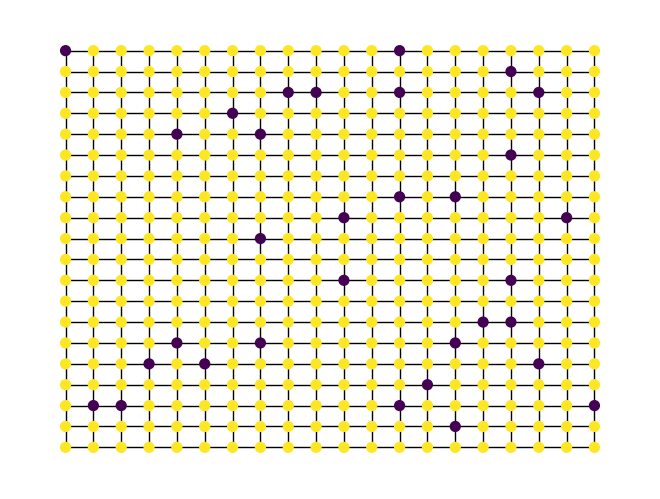
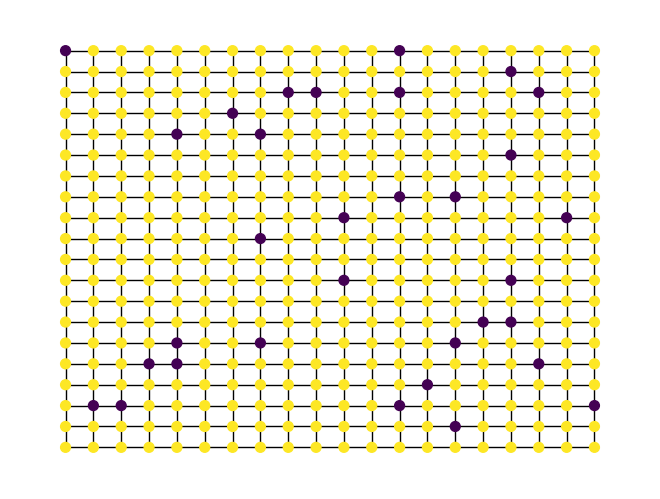

Write Python code to recreate these figures, in order.
import matplotlib.pyplot as plt
import networkx as nx
import random

# Parameters
N = 20  # Grid size
empty_ratio = 0.1  # Ratio of empty cells
homophily_threshold = 0.3  # Homophily threshold

# Create a grid graph
G = nx.grid_2d_graph(N, N)

# Add attribute "type" to nodes (1 for agent, 0 for empty cell)
for node in G.nodes():
    if random.random() < empty_ratio:
        G.nodes[node]["type"] = 0
    else:
        G.nodes[node]["type"] = 1


def compute_homophily(node):
    neighbors = list(G.neighbors(node))  # Convert to list to compute len
    similar_neighbors = [n for n in neighbors if G.nodes[n]
                         ["type"] == G.nodes[node]["type"]]
    # Avoid division by zero
    return len(similar_neighbors) / max(1, len(neighbors))


def update_graph():
    global G
    nodes_to_move = []

    for node in G.nodes():
        if G.nodes[node]["type"] == 0:
            continue

        homophily = compute_homophily(node)
        if homophily < homophily_threshold:
            nodes_to_move.append(node)

    random.shuffle(nodes_to_move)

    for node in nodes_to_move:
        empty_neighbors = [n for n in G.neighbors(
            node) if G.nodes[n]["type"] == 0]
        if empty_neighbors:
            target_node = random.choice(empty_neighbors)
            G.nodes[target_node]["type"] = G.nodes[node]["type"]
            G.nodes[node]["type"] = 0


# Visualization
pos = dict((n, n) for n in G.nodes())


def draw():
    nx.draw(G, pos, node_size=50, node_color=[
            G.nodes[n]["type"] for n in G.nodes()])
    plt.show()


# Initial state
draw()

# Run the model
num_iterations = 50
for _ in range(num_iterations):
    update_graph()
    draw()
